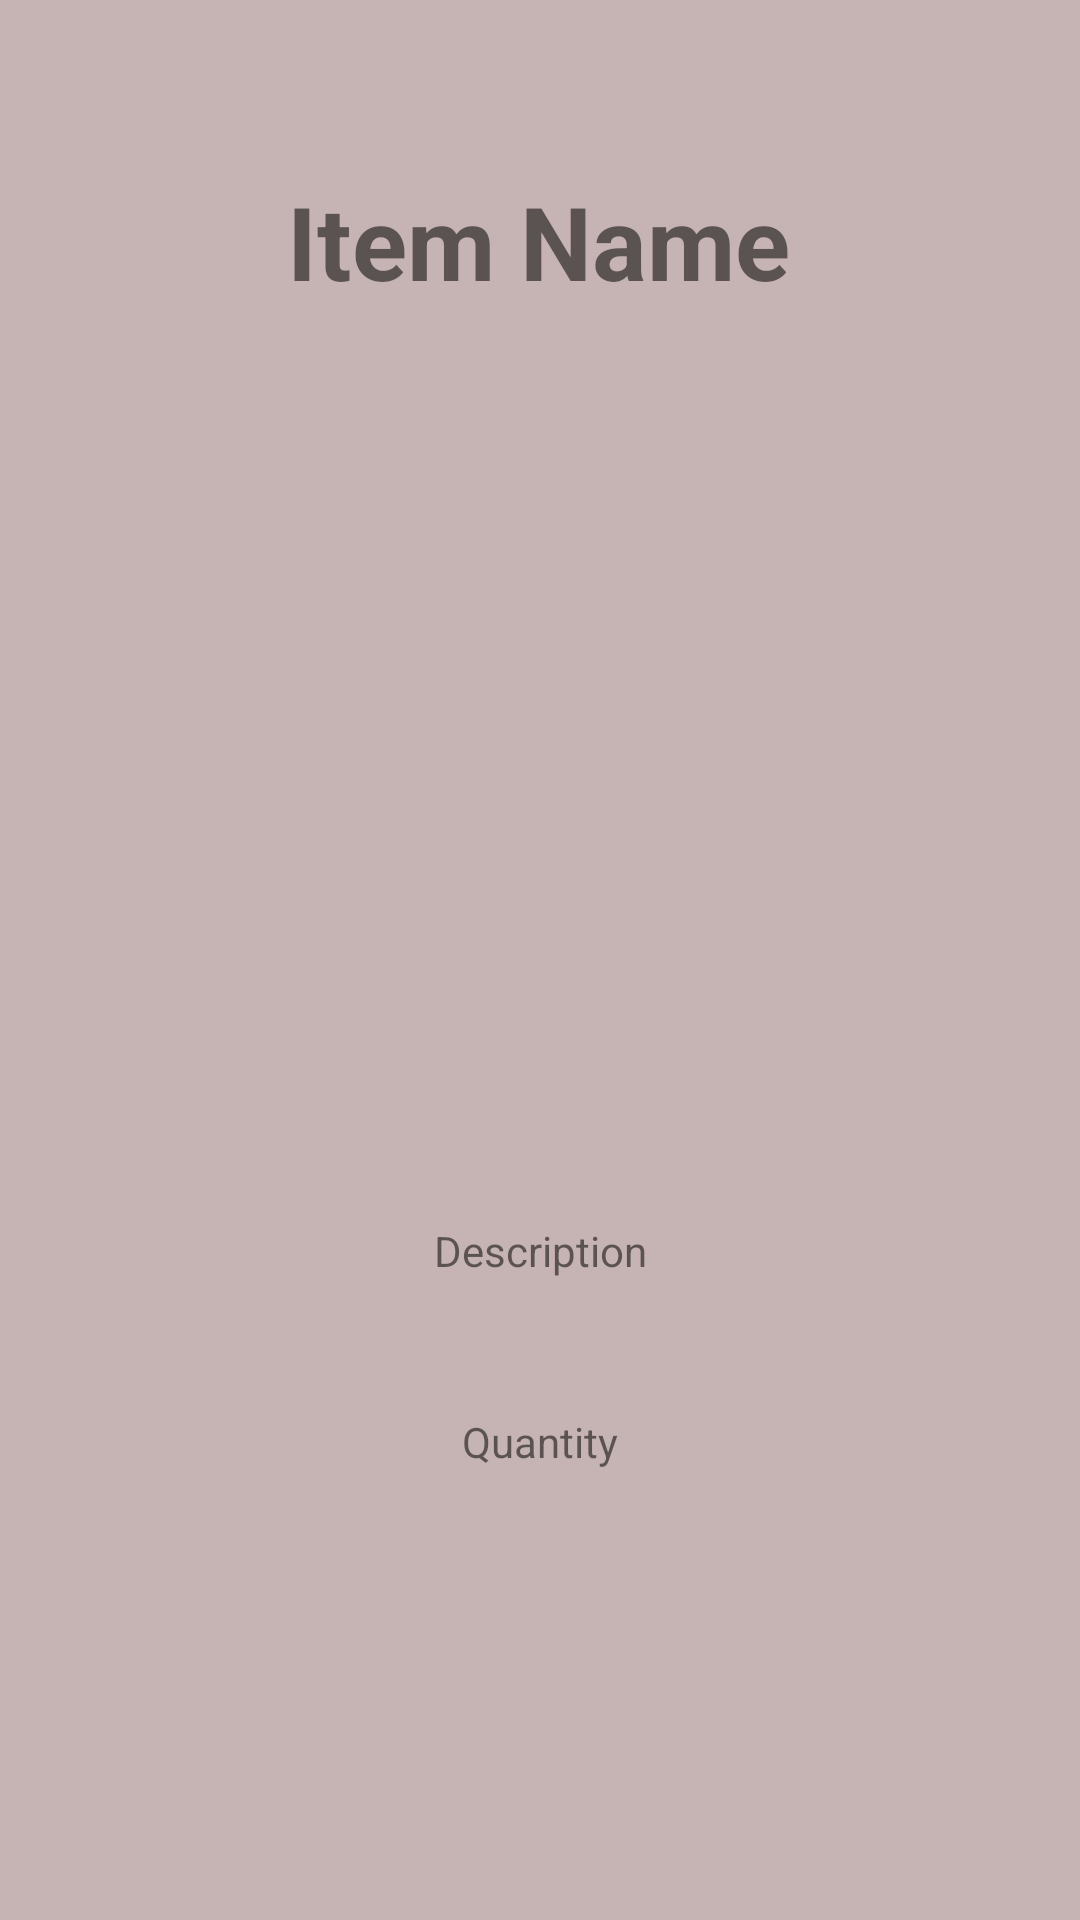

Layout XML and referenced resources for this Android screen:
<!-- AndroidManifest.xml: application theme Theme.AppOne -->
<!-- res/layout/activity_product_detail.xml -->
<?xml version="1.0" encoding="utf-8"?>
<androidx.constraintlayout.widget.ConstraintLayout xmlns:android="http://schemas.android.com/apk/res/android"
    xmlns:app="http://schemas.android.com/apk/res-auto"
    xmlns:tools="http://schemas.android.com/tools"
    android:layout_width="match_parent"
    android:layout_height="match_parent"
    android:background="@color/pink"
    tools:context=".ProductDetailActivity">

    <TextView
        android:id="@+id/txtItemName2"
        android:layout_width="wrap_content"
        android:layout_height="wrap_content"
        android:text="Item Name"
        android:textSize="34sp"
        android:textStyle="bold"
        app:layout_constraintBottom_toBottomOf="parent"
        app:layout_constraintEnd_toEndOf="parent"
        app:layout_constraintHorizontal_bias="0.497"
        app:layout_constraintStart_toStartOf="parent"
        app:layout_constraintTop_toTopOf="parent"
        app:layout_constraintVertical_bias="0.097" />

    <ImageView
        android:id="@+id/imgItem2"
        android:layout_width="331dp"
        android:layout_height="234dp"
        android:layout_marginTop="24dp"
        app:layout_constraintEnd_toEndOf="parent"
        app:layout_constraintStart_toStartOf="parent"
        app:layout_constraintTop_toBottomOf="@+id/txtItemName2"
        tools:srcCompat="@tools:sample/avatars" />

    <TextView
        android:id="@+id/txtDescription2"
        android:layout_width="wrap_content"
        android:layout_height="wrap_content"
        android:text="Description"
        app:layout_constraintBottom_toBottomOf="parent"
        app:layout_constraintEnd_toEndOf="parent"
        app:layout_constraintStart_toStartOf="parent"
        app:layout_constraintTop_toBottomOf="@+id/imgItem2"
        app:layout_constraintVertical_bias="0.178" />

    <TextView
        android:id="@+id/txtQuantity"
        android:layout_width="wrap_content"
        android:layout_height="wrap_content"
        android:text="Quantity"
        app:layout_constraintBottom_toBottomOf="parent"
        app:layout_constraintEnd_toEndOf="parent"
        app:layout_constraintStart_toStartOf="parent"
        app:layout_constraintTop_toBottomOf="@+id/txtDescription2"
        app:layout_constraintVertical_bias="0.229" />
</androidx.constraintlayout.widget.ConstraintLayout>
<!-- resources referenced by this layout -->
<resources>
  <color name="pink">#C6B3B3</color>
  <style name="Theme.AppOne" parent="Theme.MaterialComponents.DayNight.NoActionBar">
          
          <item name="colorPrimary">@color/purple_500</item>
          <item name="colorPrimaryVariant">@color/purple_700</item>
          <item name="colorOnPrimary">@color/white</item>
          
          <item name="colorSecondary">@color/teal_200</item>
          <item name="colorSecondaryVariant">@color/teal_700</item>
          <item name="colorOnSecondary">@color/black</item>
          
          <item name="android:statusBarColor" tools:targetApi="l">?attr/colorPrimaryVariant</item>
          
      </style>
  <color name="purple_500">#FF6200EE</color>
  <color name="purple_700">#FF3700B3</color>
  <color name="white">#FFFFFFFF</color>
  <color name="teal_200">#FF03DAC5</color>
  <color name="teal_700">#FF018786</color>
  <color name="black">#FF000000</color>
</resources>
